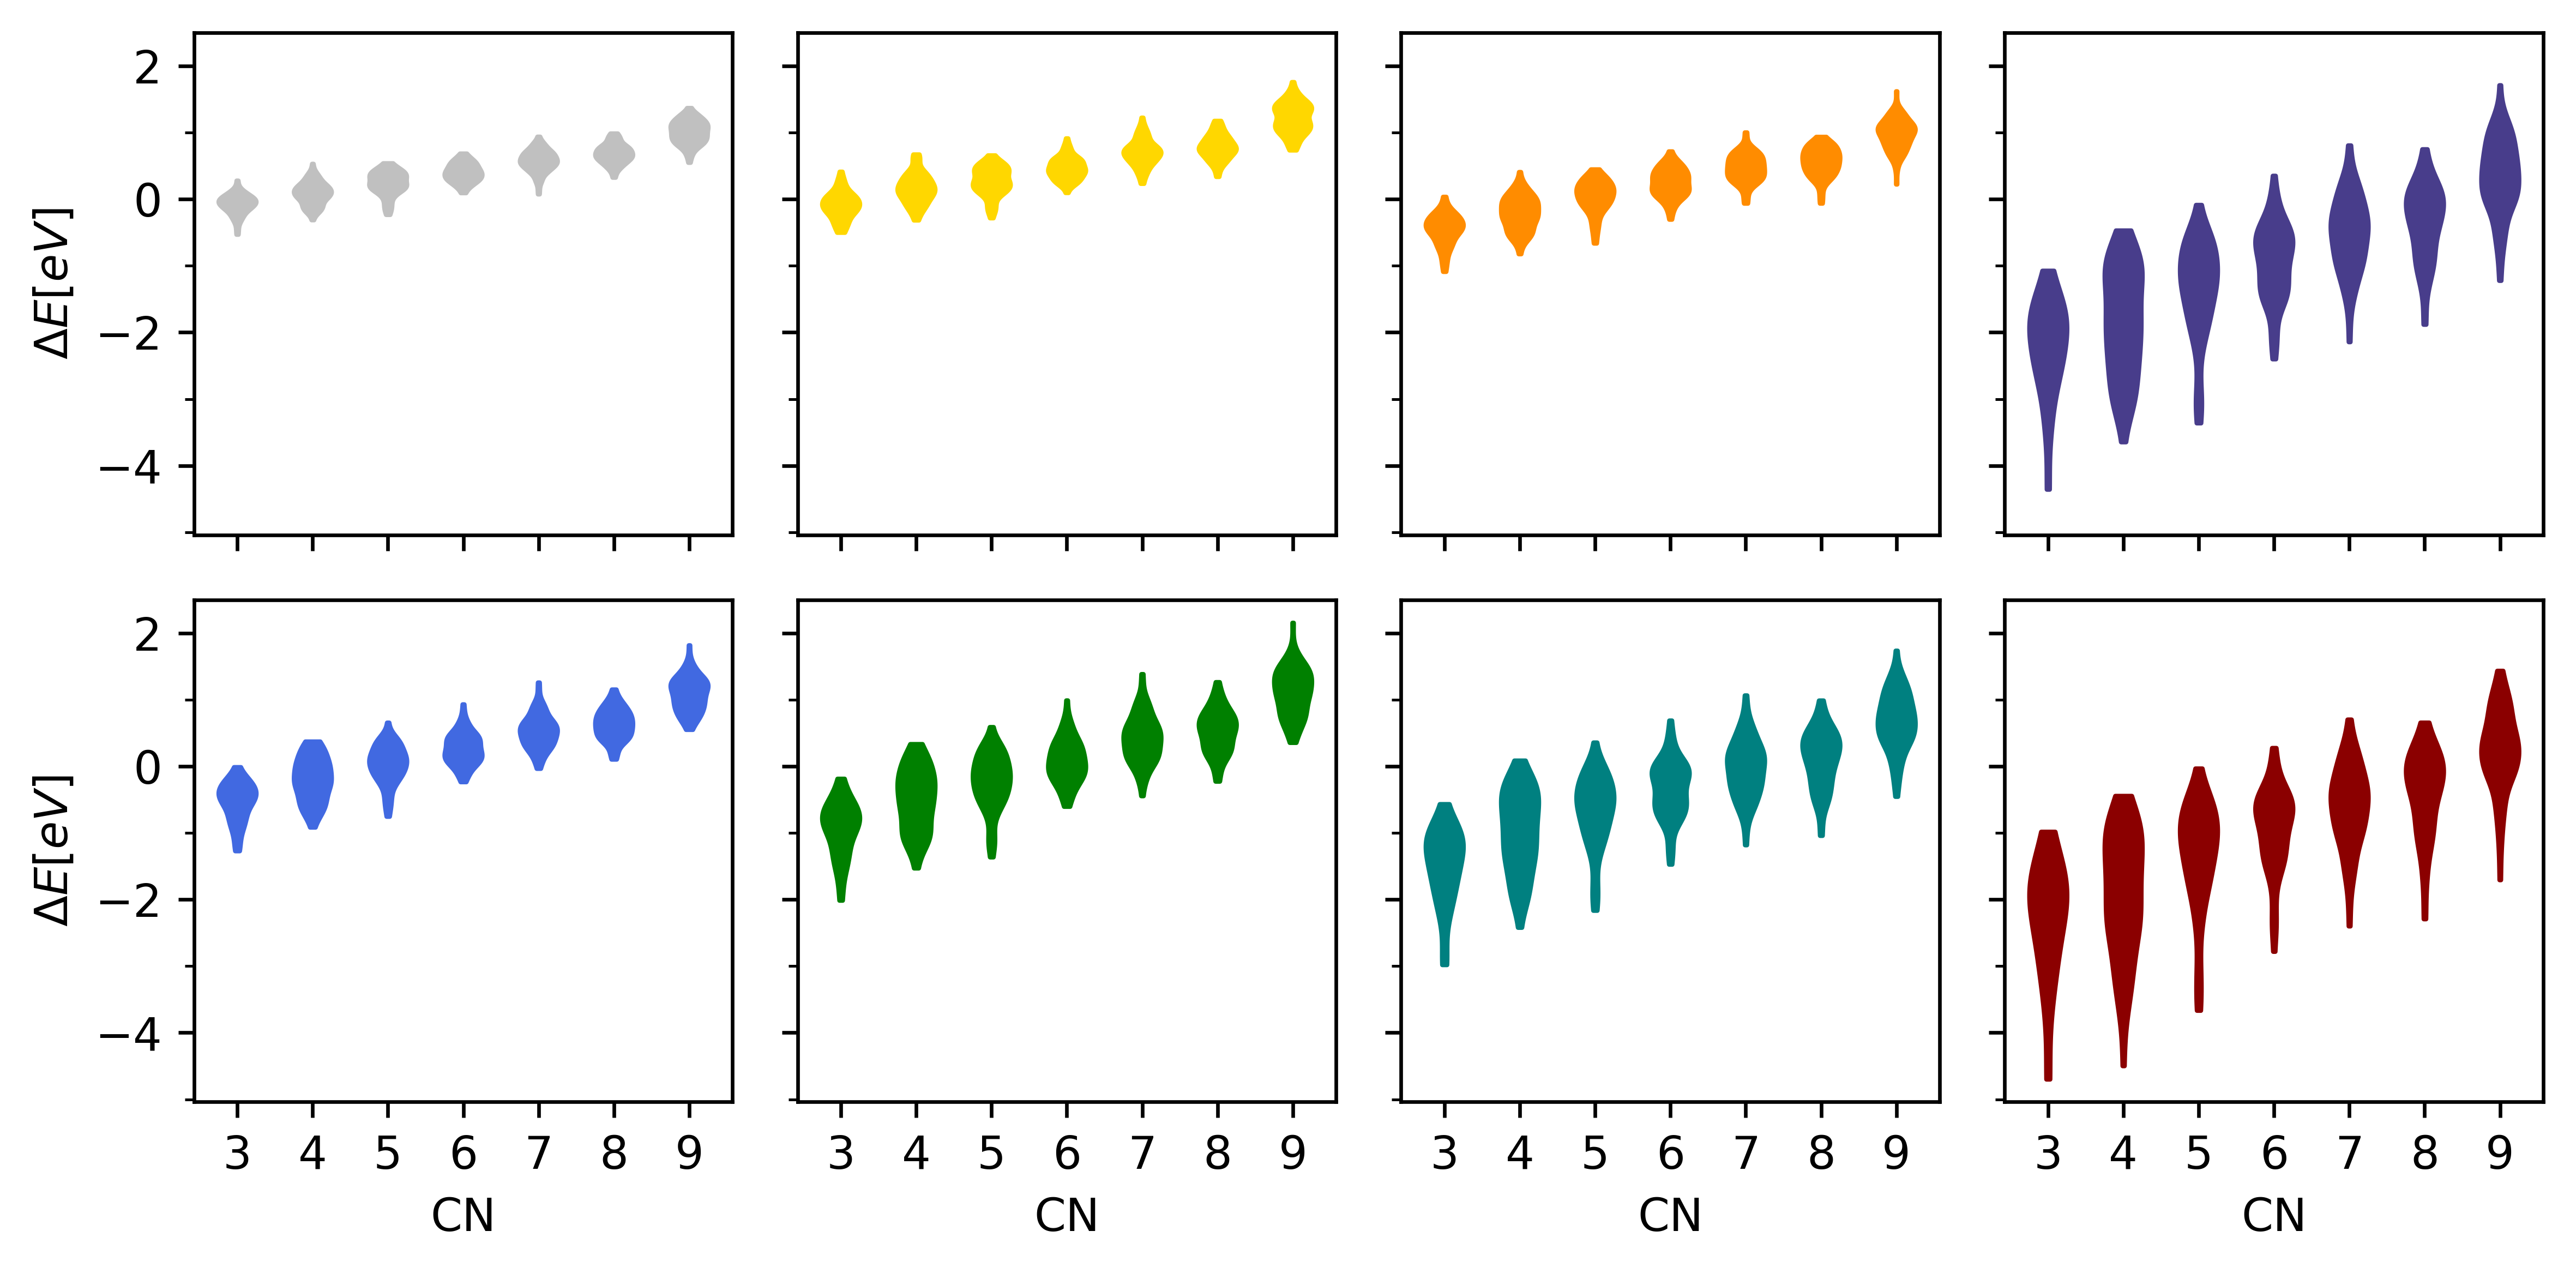

The table this chart was drawn from, first rows:
# Ag, Au, Cu, Ir, Pd, Pt, Rh, Ru, n_Ag, n_Au, n_Cu, n_Ir, n_Pd, n_Pt, n_Rh, n_Ru, dE, CN, db_rowidx
1, 0, 0, 0, 0, 0, 0, 0, 1, 0, 0, 1, 0, 0, 0, 1, 0.2838, 4, 2
0, 1, 0, 0, 0, 0, 0, 0, 1, 0, 0, 1, 0, 0, 0, 1, 0.3498, 4, 4
0, 0, 0, 0, 1, 0, 0, 0, 1, 0, 0, 1, 0, 0, 0, 1, 0.1596, 4, 10
0, 0, 0, 0, 0, 1, 0, 0, 1, 0, 0, 1, 0, 0, 0, 1, -0.0722, 4, 12
0, 0, 0, 0, 0, 0, 1, 0, 1, 0, 0, 1, 0, 0, 0, 1, -0.4234, 4, 14
1, 0, 0, 0, 0, 0, 0, 0, 1, 1, 0, 1, 0, 0, 0, 0, -0.1579, 4, 20
0, 1, 0, 0, 0, 0, 0, 0, 1, 1, 0, 1, 0, 0, 0, 0, -0.09424, 4, 21
0, 0, 1, 0, 0, 0, 0, 0, 1, 1, 0, 1, 0, 0, 0, 0, -0.5082, 4, 23
0, 0, 0, 1, 0, 0, 0, 0, 1, 1, 0, 1, 0, 0, 0, 0, -2.479, 4, 25
0, 0, 0, 0, 1, 0, 0, 0, 1, 1, 0, 1, 0, 0, 0, 0, -0.5723, 4, 27
0, 0, 0, 0, 0, 1, 0, 0, 1, 1, 0, 1, 0, 0, 0, 0, -0.9804, 4, 29
0, 0, 0, 0, 0, 0, 1, 0, 1, 1, 0, 1, 0, 0, 0, 0, -1.552, 4, 31
0, 0, 0, 0, 0, 0, 0, 1, 1, 1, 0, 1, 0, 0, 0, 0, -2.55, 4, 33
1, 0, 0, 0, 0, 0, 0, 0, 0, 1, 0, 0, 1, 0, 1, 0, -0.1573, 4, 37
0, 1, 0, 0, 0, 0, 0, 0, 0, 1, 0, 0, 1, 0, 1, 0, -0.2276, 4, 38
0, 0, 1, 0, 0, 0, 0, 0, 0, 1, 0, 0, 1, 0, 1, 0, -0.5694, 4, 40
0, 0, 0, 0, 1, 0, 0, 0, 0, 1, 0, 0, 1, 0, 1, 0, -0.738, 4, 44
1, 0, 0, 0, 0, 0, 0, 0, 0, 1, 0, 2, 0, 0, 0, 0, 0.02167, 4, 54
0, 1, 0, 0, 0, 0, 0, 0, 0, 1, 0, 2, 0, 0, 0, 0, -0.02658, 4, 55
0, 0, 1, 0, 0, 0, 0, 0, 0, 1, 0, 2, 0, 0, 0, 0, -0.2363, 4, 57
0, 0, 0, 0, 1, 0, 0, 0, 0, 1, 0, 2, 0, 0, 0, 0, -0.2724, 4, 61
1, 0, 0, 0, 0, 0, 0, 0, 0, 0, 1, 1, 0, 0, 0, 1, -0.06371, 3, 71
0, 1, 0, 0, 0, 0, 0, 0, 0, 0, 1, 1, 0, 0, 0, 1, -0.04149, 3, 73
0, 0, 1, 0, 0, 0, 0, 0, 0, 0, 1, 1, 0, 0, 0, 1, -0.4227, 4, 75
0, 0, 0, 0, 1, 0, 0, 0, 0, 0, 1, 1, 0, 0, 0, 1, -0.4262, 3, 78
0, 0, 0, 0, 0, 1, 0, 0, 0, 0, 1, 1, 0, 0, 0, 1, -0.8539, 3, 80
1, 0, 0, 0, 0, 0, 0, 0, 0, 0, 0, 2, 0, 1, 0, 0, 0.03875, 3, 88
0, 1, 0, 0, 0, 0, 0, 0, 0, 0, 0, 2, 0, 1, 0, 0, -0.01438, 3, 90
0, 0, 1, 0, 0, 0, 0, 0, 0, 0, 0, 2, 0, 1, 0, 0, -0.2294, 3, 92
0, 0, 0, 1, 0, 0, 0, 0, 0, 0, 0, 2, 0, 1, 0, 0, -1.78, 3, 94
0, 0, 0, 0, 1, 0, 0, 0, 0, 0, 0, 2, 0, 1, 0, 0, -0.19, 3, 96
0, 0, 0, 0, 0, 1, 0, 0, 0, 0, 0, 2, 0, 1, 0, 0, -0.6197, 3, 97
0, 0, 0, 0, 0, 0, 1, 0, 0, 0, 0, 2, 0, 1, 0, 0, -0.9907, 3, 99
0, 0, 0, 0, 0, 0, 0, 1, 0, 0, 0, 2, 0, 1, 0, 0, -1.644, 3, 101
0, 1, 0, 0, 0, 0, 0, 0, 0, 0, 1, 0, 1, 0, 1, 0, -0.154, 4, 107
1, 0, 0, 0, 0, 0, 0, 0, 0, 0, 0, 1, 0, 0, 2, 0, 0.06946, 3, 122
0, 1, 0, 0, 0, 0, 0, 0, 0, 0, 0, 1, 0, 0, 2, 0, 0.1188, 3, 124
0, 0, 1, 0, 0, 0, 0, 0, 0, 0, 0, 1, 0, 0, 2, 0, -0.2302, 3, 126
0, 0, 0, 1, 0, 0, 0, 0, 0, 0, 0, 1, 0, 0, 2, 0, -1.745, 3, 128
0, 0, 0, 0, 1, 0, 0, 0, 0, 0, 0, 1, 0, 0, 2, 0, -0.2227, 3, 130
0, 0, 0, 0, 0, 1, 0, 0, 0, 0, 0, 1, 0, 0, 2, 0, -0.5643, 3, 132
0, 0, 0, 0, 0, 0, 1, 0, 0, 0, 0, 1, 0, 0, 2, 0, -1.034, 3, 133
0, 0, 0, 0, 0, 0, 0, 1, 0, 0, 0, 1, 0, 0, 2, 0, -1.656, 3, 135
1, 0, 0, 0, 0, 0, 0, 0, 1, 0, 0, 0, 1, 1, 0, 0, -0.1154, 4, 139
0, 1, 0, 0, 0, 0, 0, 0, 1, 0, 0, 0, 1, 1, 0, 0, -0.1719, 4, 141
0, 0, 1, 0, 0, 0, 0, 0, 1, 0, 0, 0, 1, 1, 0, 0, -0.5099, 4, 143
0, 0, 0, 1, 0, 0, 0, 0, 1, 0, 0, 0, 1, 1, 0, 0, -2.981, 4, 145
0, 0, 0, 0, 1, 0, 0, 0, 1, 0, 0, 0, 1, 1, 0, 0, -0.7569, 4, 147
0, 0, 0, 0, 0, 1, 0, 0, 1, 0, 0, 0, 1, 1, 0, 0, -1.269, 4, 148
0, 0, 0, 0, 0, 0, 1, 0, 1, 0, 0, 0, 1, 1, 0, 0, -1.953, 4, 150
0, 0, 0, 0, 0, 0, 0, 1, 1, 0, 0, 0, 1, 1, 0, 0, -3.087, 4, 152
1, 0, 0, 0, 0, 0, 0, 0, 0, 1, 0, 1, 0, 0, 1, 0, -0.2078, 3, 156
0, 1, 0, 0, 0, 0, 0, 0, 0, 1, 0, 1, 0, 0, 1, 0, -0.3131, 4, 158
0, 0, 1, 0, 0, 0, 0, 0, 0, 1, 0, 1, 0, 0, 1, 0, -0.533, 4, 160
0, 0, 0, 0, 1, 0, 0, 0, 0, 1, 0, 1, 0, 0, 1, 0, -0.5573, 4, 163
0, 0, 0, 0, 0, 1, 0, 0, 0, 1, 0, 1, 0, 0, 1, 0, -1.049, 4, 165
1, 0, 0, 0, 0, 0, 0, 0, 1, 1, 0, 0, 0, 0, 1, 0, -0.2531, 3, 173
0, 1, 0, 0, 0, 0, 0, 0, 1, 1, 0, 0, 0, 0, 1, 0, -0.2767, 3, 174
0, 0, 1, 0, 0, 0, 0, 0, 1, 1, 0, 0, 0, 0, 1, 0, -0.6783, 3, 176
0, 0, 0, 1, 0, 0, 0, 0, 0, 1, 0, 0, 0, 0, 2, 0, -2.305, 4, 178
... 4,879 more rows
